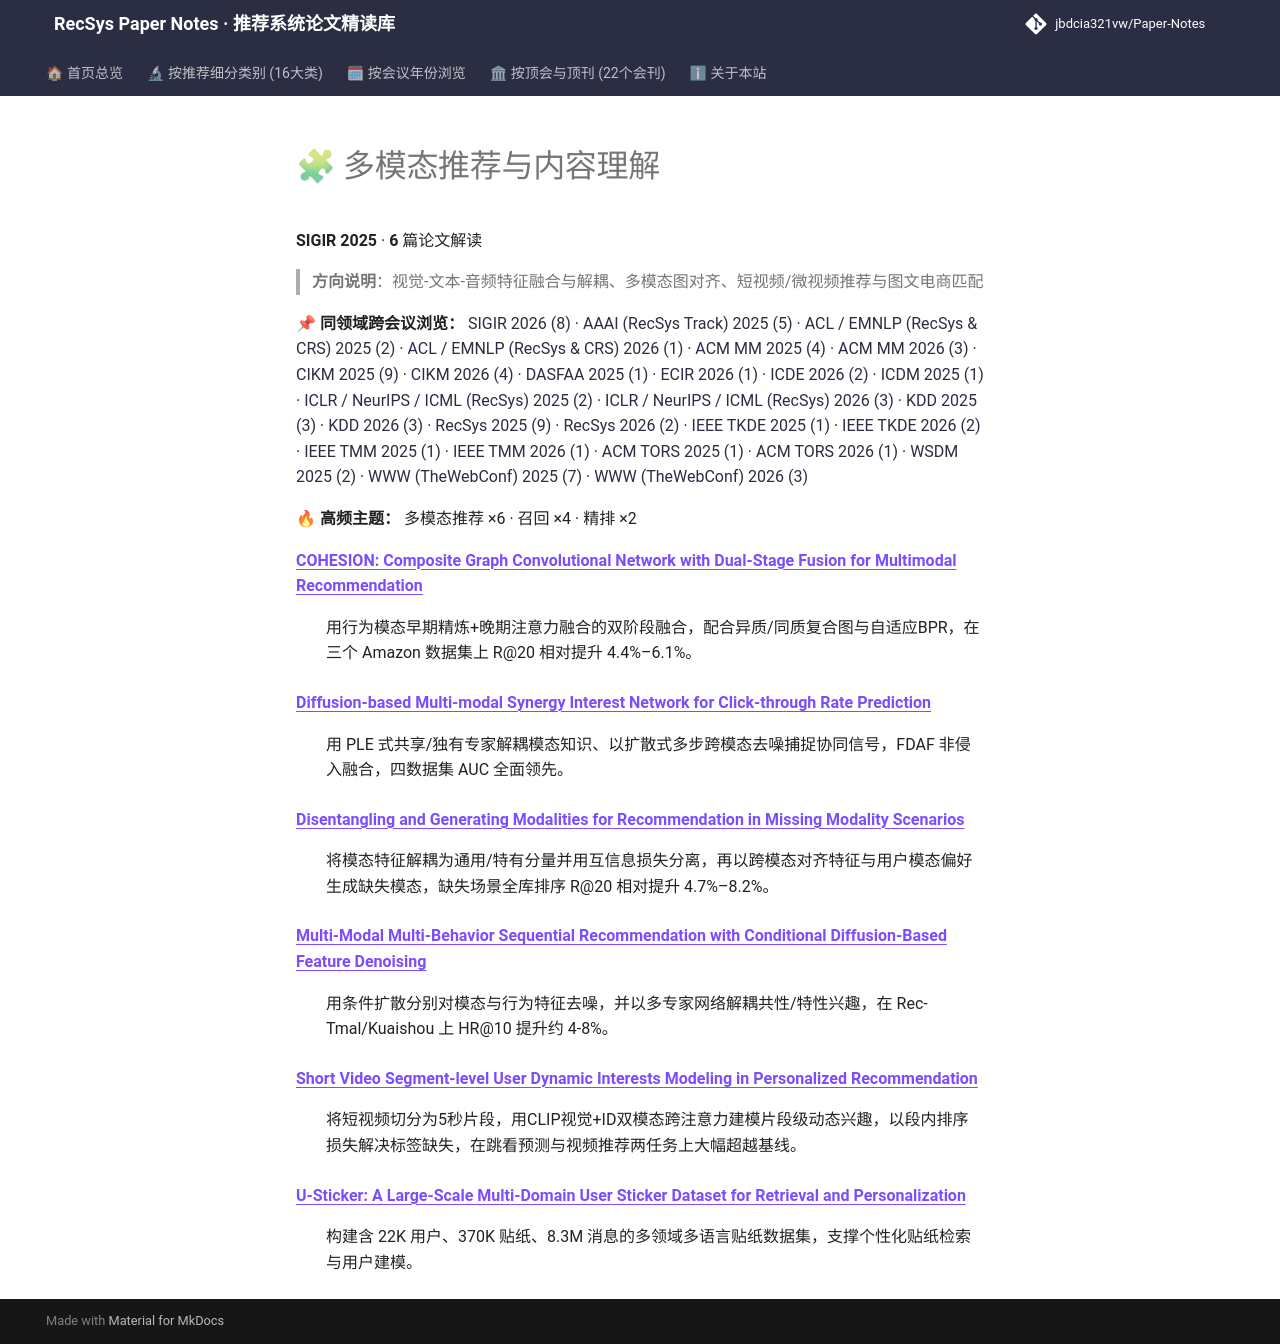

repository: jbdcia321vw/Paper-Notes · page: venues/SIGIR/2025/multimodal_rec/index.html · generator: mkdocs

# 🧩 多模态推荐与内容理解

**SIGIR 2025** · **6** 篇论文解读

> **方向说明**：视觉-文本-音频特征融合与解耦、多模态图对齐、短视频/微视频推荐与图文电商匹配

📌 **同领域跨会议浏览：** [SIGIR 2026 (8)](../../2026/multimodal_rec/) · [AAAI (RecSys Track) 2025 (5)](../../../AAAI/2025/multimodal_rec/) · [ACL / EMNLP (RecSys & CRS) 2025 (2)](../../../ACL_EMNLP/2025/multimodal_rec/) · [ACL / EMNLP (RecSys & CRS) 2026 (1)](../../../ACL_EMNLP/2026/multimodal_rec/) · [ACM MM 2025 (4)](../../../ACM_MM/2025/multimodal_rec/) · [ACM MM 2026 (3)](../../../ACM_MM/2026/multimodal_rec/) · [CIKM 2025 (9)](../../../CIKM/2025/multimodal_rec/) · [CIKM 2026 (4)](../../../CIKM/2026/multimodal_rec/) · [DASFAA 2025 (1)](../../../DASFAA/2025/multimodal_rec/) · [ECIR 2026 (1)](../../../ECIR/2026/multimodal_rec/) · [ICDE 2026 (2)](../../../ICDE/2026/multimodal_rec/) · [ICDM 2025 (1)](../../../ICDM/2025/multimodal_rec/) · [ICLR / NeurIPS / ICML (RecSys) 2025 (2)](../../../ICLR_NeurIPS_ICML/2025/multimodal_rec/) · [ICLR / NeurIPS / ICML (RecSys) 2026 (3)](../../../ICLR_NeurIPS_ICML/2026/multimodal_rec/) · [KDD 2025 (3)](../../../KDD/2025/multimodal_rec/) · [KDD 2026 (3)](../../../KDD/2026/multimodal_rec/) · [RecSys 2025 (9)](../../../RecSys/2025/multimodal_rec/) · [RecSys 2026 (2)](../../../RecSys/2026/multimodal_rec/) · [IEEE TKDE 2025 (1)](../../../TKDE/2025/multimodal_rec/) · [IEEE TKDE 2026 (2)](../../../TKDE/2026/multimodal_rec/) · [IEEE TMM 2025 (1)](../../../TMM/2025/multimodal_rec/) · [IEEE TMM 2026 (1)](../../../TMM/2026/multimodal_rec/) · [ACM TORS 2025 (1)](../../../TORS/2025/multimodal_rec/) · [ACM TORS 2026 (1)](../../../TORS/2026/multimodal_rec/) · [WSDM 2025 (2)](../../../WSDM/2025/multimodal_rec/) · [WWW (TheWebConf) 2025 (7)](../../../WWW/2025/multimodal_rec/) · [WWW (TheWebConf) 2026 (3)](../../../WWW/2026/multimodal_rec/)

🔥 **高频主题：** 多模态推荐 ×6 · 召回 ×4 · 精排 ×2

<dl>
<dt><strong><a href="cohesion_composite_graph_convolutional_network_with_dual_stage_fusion_for_m/">COHESION: Composite Graph Convolutional Network with Dual-Stage Fusion for Multimodal Recommendation</a></strong></dt>
<dd>
<p>用行为模态早期精炼+晚期注意力融合的双阶段融合，配合异质/同质复合图与自适应BPR，在三个 Amazon 数据集上 R@20 相对提升 4.4%–6.1%。</p>
</dd>
<dt><strong><a href="diffusion_based_multi_modal_synergy_interest_network_for_click_through_rate/">Diffusion-based Multi-modal Synergy Interest Network for Click-through Rate Prediction</a></strong></dt>
<dd>
<p>用 PLE 式共享/独有专家解耦模态知识、以扩散式多步跨模态去噪捕捉协同信号，FDAF 非侵入融合，四数据集 AUC 全面领先。</p>
</dd>
<dt><strong><a href="disentangling_and_generating_modalities_for_recommendation_in_missing_modal/">Disentangling and Generating Modalities for Recommendation in Missing Modality Scenarios</a></strong></dt>
<dd>
<p>将模态特征解耦为通用/特有分量并用互信息损失分离，再以跨模态对齐特征与用户模态偏好生成缺失模态，缺失场景全库排序 R@20 相对提升 4.7%–8.2%。</p>
</dd>
<dt><strong><a href="multi_modal_multi_behavior_sequential_recommendation_with_conditional_diffu/">Multi-Modal Multi-Behavior Sequential Recommendation with Conditional Diffusion-Based Feature Denoising</a></strong></dt>
<dd>
<p>用条件扩散分别对模态与行为特征去噪，并以多专家网络解耦共性/特性兴趣，在 Rec-Tmal/Kuaishou 上 HR@10 提升约 4-8%。</p>
</dd>
<dt><strong><a href="short_video_segment_level_user_dynamic_interests_modeling_in_personalized_r/">Short Video Segment-level User Dynamic Interests Modeling in Personalized Recommendation</a></strong></dt>
<dd>
<p>将短视频切分为5秒片段，用CLIP视觉+ID双模态跨注意力建模片段级动态兴趣，以段内排序损失解决标签缺失，在跳看预测与视频推荐两任务上大幅超越基线。</p>
</dd>
<dt><strong><a href="u_sticker_a_large_scale_multi_domain_user_sticker_dataset_for_retrieval_and/">U-Sticker: A Large-Scale Multi-Domain User Sticker Dataset for Retrieval and Personalization</a></strong></dt>
<dd>
<p>构建含 22K 用户、370K 贴纸、8.3M 消息的多领域多语言贴纸数据集，支撑个性化贴纸检索与用户建模。</p>
</dd>
</dl>
